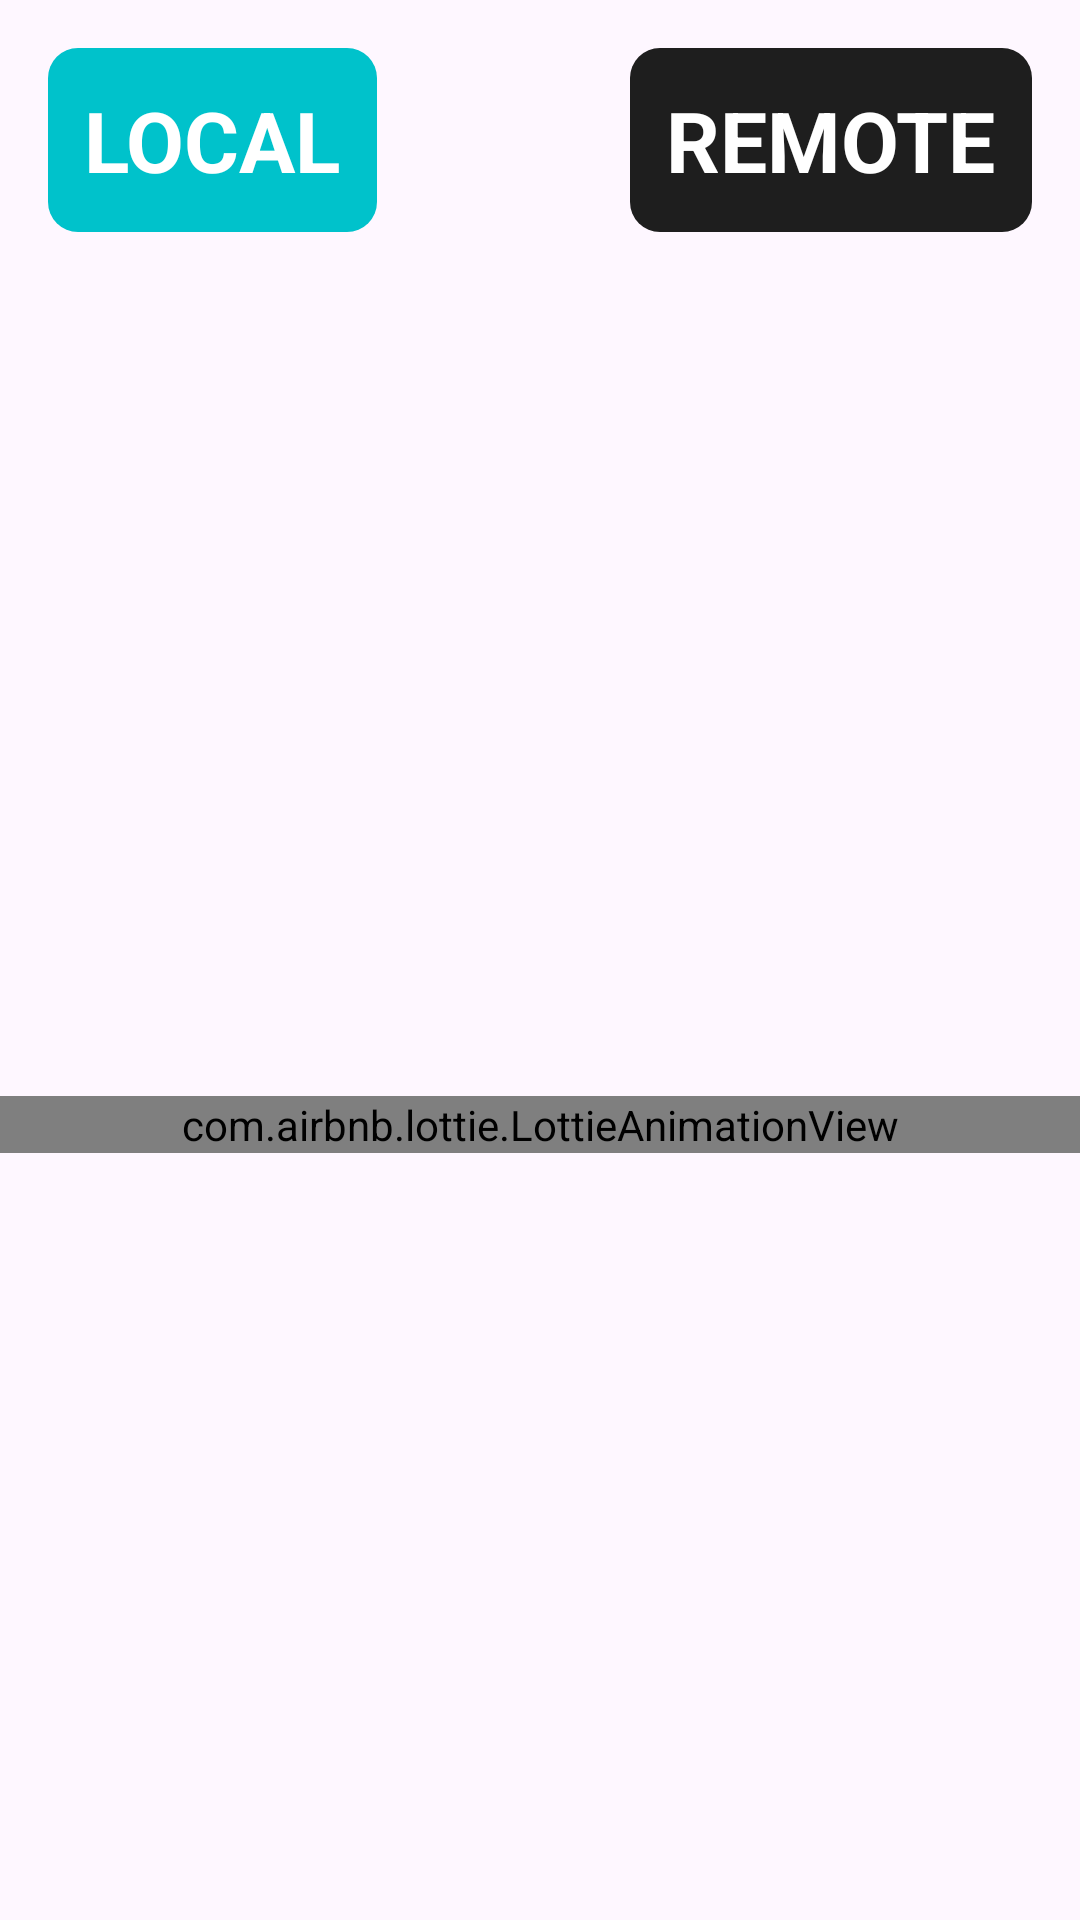

Android layout source for this screen:
<!-- AndroidManifest.xml: application theme Theme.HoangQuocAnh -->
<!-- res/layout/fragment_library.xml -->
<?xml version="1.0" encoding="utf-8"?>
<androidx.constraintlayout.widget.ConstraintLayout xmlns:android="http://schemas.android.com/apk/res/android"
    xmlns:app="http://schemas.android.com/apk/res-auto"
    xmlns:tools="http://schemas.android.com/tools"
    android:layout_width="match_parent"
    android:layout_height="match_parent">

    <TextView
        android:id="@+id/choose_local_button"
        android:layout_width="wrap_content"
        android:layout_height="wrap_content"
        android:layout_margin="16dp"
        android:background="@drawable/bg_library_chosen_list"
        android:padding="12dp"
        android:text="@string/local"
        android:textColor="@color/white"
        android:textSize="28sp"
        android:textStyle="bold"
        app:layout_constraintStart_toStartOf="parent"
        app:layout_constraintTop_toTopOf="parent" />

    <TextView
        android:id="@+id/choose_remote_button"
        android:layout_width="wrap_content"
        android:layout_height="wrap_content"
        android:layout_margin="16dp"
        android:background="@drawable/bg_library_unchosen_list"
        android:padding="12dp"
        android:text="@string/remote"
        android:textColor="@color/white"
        android:textSize="28sp"
        android:textStyle="bold"
        app:layout_constraintEnd_toEndOf="parent"
        app:layout_constraintTop_toTopOf="parent" />

    <androidx.recyclerview.widget.RecyclerView
        android:id="@+id/list_song"
        android:layout_width="match_parent"
        android:layout_height="wrap_content"
        android:layout_marginTop="32dp"
        app:layout_constraintTop_toBottomOf="@id/choose_local_button"
        tools:listitem="@layout/item_song" />

    <com.airbnb.lottie.LottieAnimationView
        android:id="@+id/loadingAnimationView"
        android:layout_width="match_parent"
        android:layout_height="wrap_content"
        android:layout_marginTop="32dp"
        app:layout_constraintBottom_toBottomOf="parent"
        app:layout_constraintTop_toBottomOf="@id/choose_local_button"
        app:lottie_autoPlay="true"
        app:lottie_loop="true"
        app:lottie_rawRes="@raw/lot_loading" />

    <ImageView
        android:id="@+id/no_connection"
        android:layout_width="wrap_content"
        android:layout_height="wrap_content"
        android:layout_marginBottom="128dp"
        android:src="@drawable/ic_no_connection"
        android:visibility="gone"
        app:layout_constraintBottom_toBottomOf="parent"
        app:layout_constraintEnd_toEndOf="parent"
        app:layout_constraintStart_toStartOf="parent"
        app:layout_constraintTop_toBottomOf="@id/choose_local_button" />

    <ImageView
        android:id="@+id/try_again_button"
        android:layout_width="wrap_content"
        android:layout_height="wrap_content"
        android:layout_marginTop="32dp"
        android:src="@drawable/ic_try_again"
        android:visibility="gone"
        app:layout_constraintEnd_toEndOf="parent"
        app:layout_constraintStart_toStartOf="parent"
        app:layout_constraintTop_toBottomOf="@id/no_connection" />
</androidx.constraintlayout.widget.ConstraintLayout>
<!-- res/layout/item_song.xml (included above) -->
<?xml version="1.0" encoding="utf-8"?>
<androidx.constraintlayout.widget.ConstraintLayout xmlns:android="http://schemas.android.com/apk/res/android"
    xmlns:app="http://schemas.android.com/apk/res-auto"
    android:id="@+id/song_holder"
    android:layout_width="match_parent"
    android:layout_height="match_parent"
    android:layout_margin="8dp"
    android:maxHeight="48dp">

    <ImageView
        android:id="@+id/image"
        android:layout_width="48dp"
        android:layout_height="match_parent"
        android:adjustViewBounds="true"
        android:scaleType="fitStart"
        android:src="@drawable/default_song_image"
        app:layout_constraintStart_toStartOf="parent" />

    <TextView
        android:id="@+id/song_name_text"
        android:layout_width="0dp"
        android:layout_height="wrap_content"
        android:layout_marginStart="4dp"
        android:ellipsize="end"
        android:maxLines="1"
        android:text="@string/song_name"
        android:textSize="18sp"
        android:textStyle="bold"
        app:layout_constraintEnd_toStartOf="@+id/duration_text"
        app:layout_constraintStart_toEndOf="@+id/image"
        app:layout_constraintTop_toTopOf="parent" />

    <TextView
        android:id="@+id/artist_name_text"
        android:layout_width="0dp"
        android:layout_height="wrap_content"
        android:layout_marginStart="4dp"
        android:ellipsize="end"
        android:maxLines="1"
        android:text="@string/artist_name"
        app:layout_constraintBottom_toBottomOf="parent"
        app:layout_constraintEnd_toStartOf="@id/duration_text"
        app:layout_constraintStart_toEndOf="@+id/image" />

    <ImageView
        android:id="@+id/option_button"
        android:layout_width="wrap_content"
        android:layout_height="wrap_content"
        android:padding="16dp"
        android:src="@drawable/ic_option"
        app:layout_constraintBottom_toBottomOf="parent"
        app:layout_constraintEnd_toEndOf="parent"
        app:layout_constraintTop_toTopOf="parent" />

    <TextView
        android:id="@+id/duration_text"
        android:layout_width="wrap_content"
        android:layout_height="wrap_content"
        app:layout_constraintBottom_toBottomOf="parent"
        app:layout_constraintEnd_toStartOf="@+id/option_button"
        app:layout_constraintTop_toTopOf="parent" />
</androidx.constraintlayout.widget.ConstraintLayout>
<!-- resources referenced by this layout -->
<resources>
  <color name="white">#FFFFFFFF</color>
  <!-- drawable bg_library_chosen_list (drawable) -->
  <?xml version="1.0" encoding="utf-8"?>
  <shape xmlns:android="http://schemas.android.com/apk/res/android">
      <corners android:radius="10dp"/>
      <solid android:color="@color/library_chosen_list_button_color"/>
  </shape>
  <!-- drawable bg_library_unchosen_list (drawable) -->
  <?xml version="1.0" encoding="utf-8"?>
  <shape xmlns:android="http://schemas.android.com/apk/res/android">
      <corners android:radius="10dp"/>
      <solid android:color="@color/library_unchosen_list_button_color"/>
  </shape>
  <!-- drawable default_song_image: webp bitmap (drawable, 21192 bytes) -->
  <!-- drawable ic_no_connection: vector/xml drawable (drawable, 31970 chars, omitted) -->
  <!-- drawable ic_try_again: vector/xml drawable (drawable, 4221 chars, omitted) -->
  <string name="artist_name">Artist name</string>
  <string name="local">LOCAL</string>
  <string name="remote">REMOTE</string>
  <string name="song_name">Song name</string>
  <style name="Theme.HoangQuocAnh" parent="Theme.Material3.DayNight.NoActionBar">
          
          <item name="colorPrimary">#4A4E4E</item>
          <item name="colorPrimaryVariant">#4A4E4E</item>
          <item name="colorOnPrimary">@color/white</item>
          
          <item name="colorSecondary">@color/teal_200</item>
          <item name="colorSecondaryVariant">@color/teal_700</item>
          <item name="colorOnSecondary">@color/black</item>
          
          <item name="android:statusBarColor">?attr/colorPrimaryVariant</item>
          
      </style>
  <color name="library_chosen_list_button_color">#00C2CB</color>
  <color name="library_unchosen_list_button_color">#1E1E1E</color>
  <color name="teal_200">#FF03DAC5</color>
  <color name="teal_700">#FF018786</color>
  <color name="black">#FF000000</color>
</resources>
